The GitHub repository kenta12/start11 contains a labelled image folder "data-content" with 19 categories: burger, cheese, chicken curry, chocolate, corn, ebimayo shrimp mayonnaise, lemon, mentai spicy cod roe, natto fermented soybeans, premium cheese, premium mentai, premium steak, rusk, salad, salami, takoyaki octopus balls, tongue meat, tonkatsu pork cutlet, yakitori grilled chicken. Examples follow, each with its label.

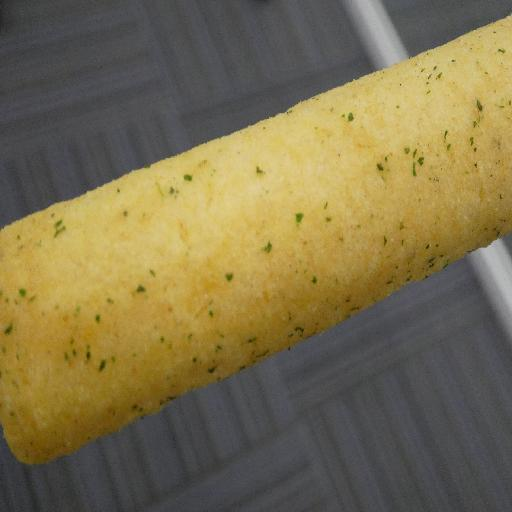
Label: salami

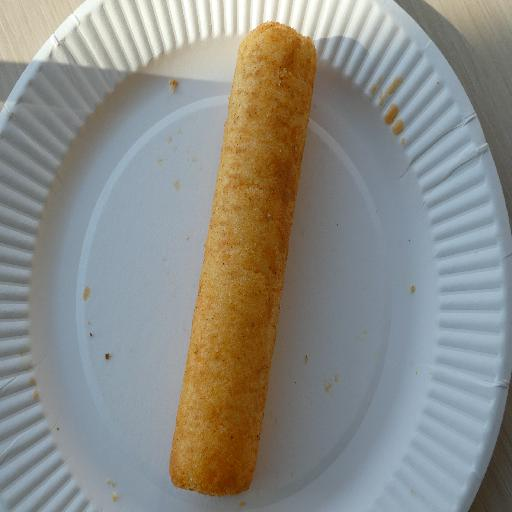
Label: ebimayo shrimp mayonnaise

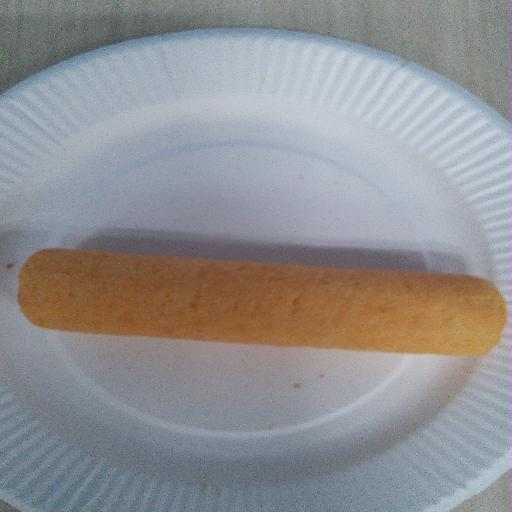
Label: cheese

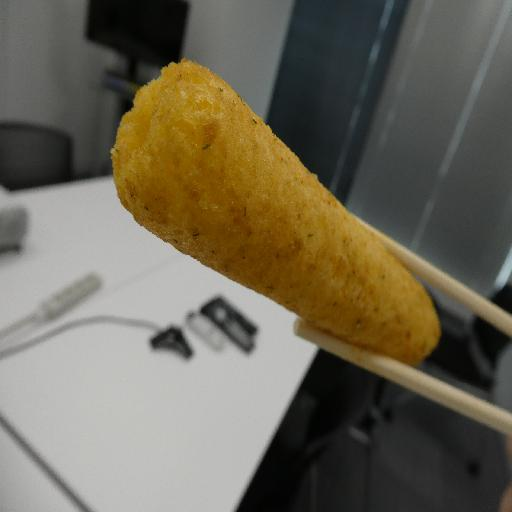
Label: natto fermented soybeans

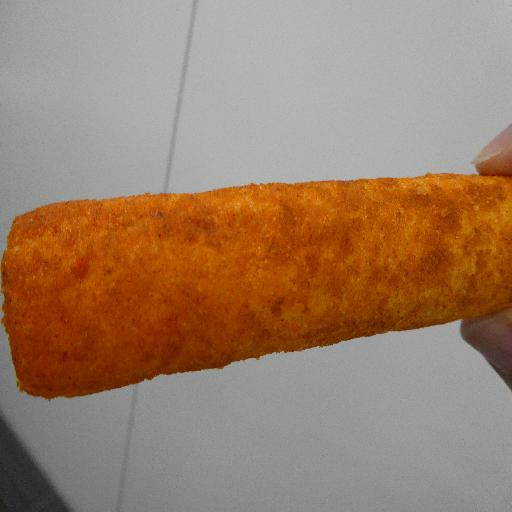
Label: mentai spicy cod roe

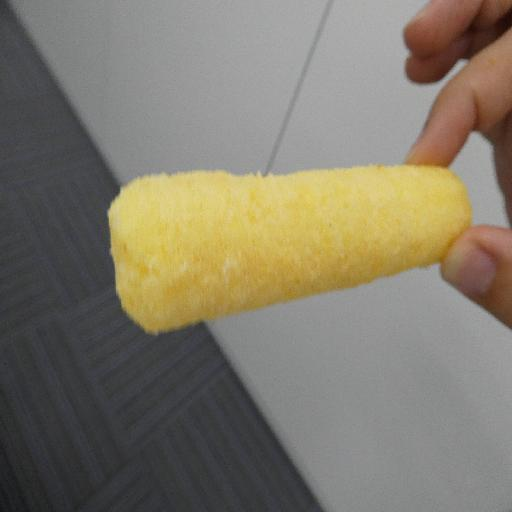
Label: rusk
